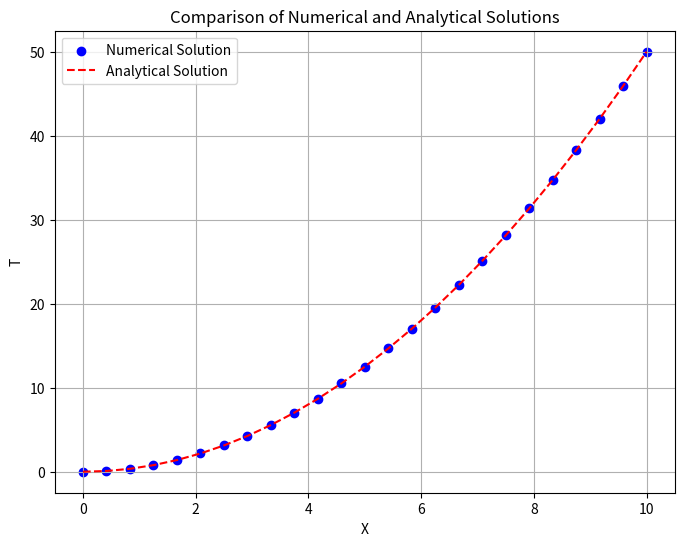

Generate this figure with matplotlib:
"""
Solve a differental equation with dT/dX = X  with boundary condition T(X=0) = 0  in the domain X=0 to X=10.

Here FDM is used to solve the ODE and the result is compared with the analytical solution.
"""
import numpy as np
import matplotlib.pyplot as plt

# Variable initialization.
N = 25  # number of Nodes
domain_length = 10
T1 = 0

X = np.linspace(0, domain_length, N)
dx = domain_length / (N - 1)

T = np.zeros(N)
coefficient_matrix = np.zeros((N, N))

for i in range(1, N - 1):
    coefficient_matrix[i, i - 1:i + 2] = [-1, 0, 1]

coefficient_matrix[0, 0] = 1
# For AX=B
B = np.zeros(N)
B[0] = T1
B[1:N - 1] = 2 * dx * X[1:N - 1]

# This can be changed for the last point

# second order backward, N should be at least 4
coefficient_matrix[N - 1, N - 3:] = [1, -4, 3]
B[N - 1] = 2 * dx * X[N - 1]

T = np.linalg.solve(coefficient_matrix, B)

# Plotting
plt.figure(figsize=(8, 6))

# Plot the numerical solution
plt.scatter(X, T, label='Numerical Solution', color='blue', marker='o')

# Plot the analytical solution
plt.plot(X, X**2 / 2, label='Analytical Solution', color='red', linestyle='--')

plt.title('Comparison of Numerical and Analytical Solutions')
plt.xlabel('X')
plt.ylabel('T')
plt.legend()
plt.grid(True)
plt.show()
